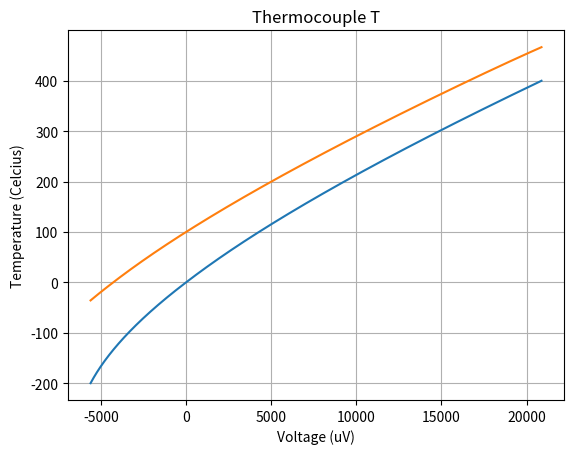

Reproduce this figure in Python.
import numpy as np
import matplotlib.pyplot as plt

# global variables
TCOE_BELOW0 = [0.0000000E+00, 2.5929192E-02, -2.1316967E-07, 7.9018692E-10, 4.2527777E-13, 1.3304473E-16, 2.0241446E-20, 1.2668171E-24]
TCOE_ABOVE0 = [0.000000E+00, 2.592800E-02, -7.602961E-07, 4.637791E-11, -2.165394E-15, 6.048144E-20, -7.293422E-25]

# unit: uV, return: Kelvin
class Thermocouple:
    def __init__(self, cp_type, ref_tmp=0.0):
        self.cp_type = cp_type
        self.ref_tmp = ref_tmp

    def get_temperature(self, volt):
        volt = self.__correct(volt)
        if self.cp_type == 'T':
            if volt < 0:
                poly_func = np.poly1d(np.flipud(TCOE_BELOW0))
            else:
                poly_func = np.poly1d(np.flipud(TCOE_ABOVE0))
        return poly_func(volt)

    def __get_voltage(self, tmp):
        if self.cp_type == 'T':
            if tmp < 0:
                poly_coe = np.flipud(TCOE_BELOW0)
            else:
                poly_coe = np.flipud(TCOE_ABOVE0)
            poly_coe[-1] = -tmp
            roots = np.roots(poly_coe)
            # find the real root at the specific region
            for root in roots:
                if np.isreal(root) and (30000>root >-6000):
                    volt = root.real
                    break
        return volt

    def __correct(self, volt):
        correct_volt = self.__get_voltage(self.ref_tmp) + volt
        return correct_volt

if __name__ == '__main__':
    volt = np.linspace(-5603, 20872, 1000)
    tmp = np.zeros(len(volt))
    tc_1 = Thermocouple('T', 0)
    for i in range(len(volt)):
        tmp[i] = tc_1.get_temperature(volt[i])
    plt.plot(volt, tmp)

    tc_2 = Thermocouple('T', 100)
    for i in range(len(volt)):
        tmp[i] = tc_2.get_temperature(volt[i])
    plt.plot(volt, tmp)

    plt.xlabel('Voltage (uV)') 
    plt.ylabel('Temperature (Celcius)')
    plt.title('Thermocouple T')
    plt.grid()
    plt.show()
